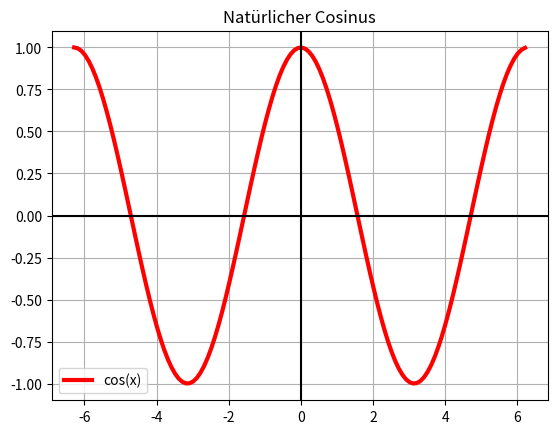

Here is the Python script that generated this plot:
import matplotlib.pyplot as plt
import numpy as np

x = np.arange(-2*np.pi,2*np.pi,0.1)   # start,stop,step
y = np.cos(x)

plt.plot(x,y, c="red", linewidth=3.0)

# plot axis
plt.axvline(x=0, c="black")
plt.axhline(y=0, c="black")

plt.grid(True)
# plt.xlabel('x-Achse')
# plt.ylabel('y-Achse')
plt.title('Natürlicher Cosinus')
plt.legend(['cos(x)'])

plt.show()